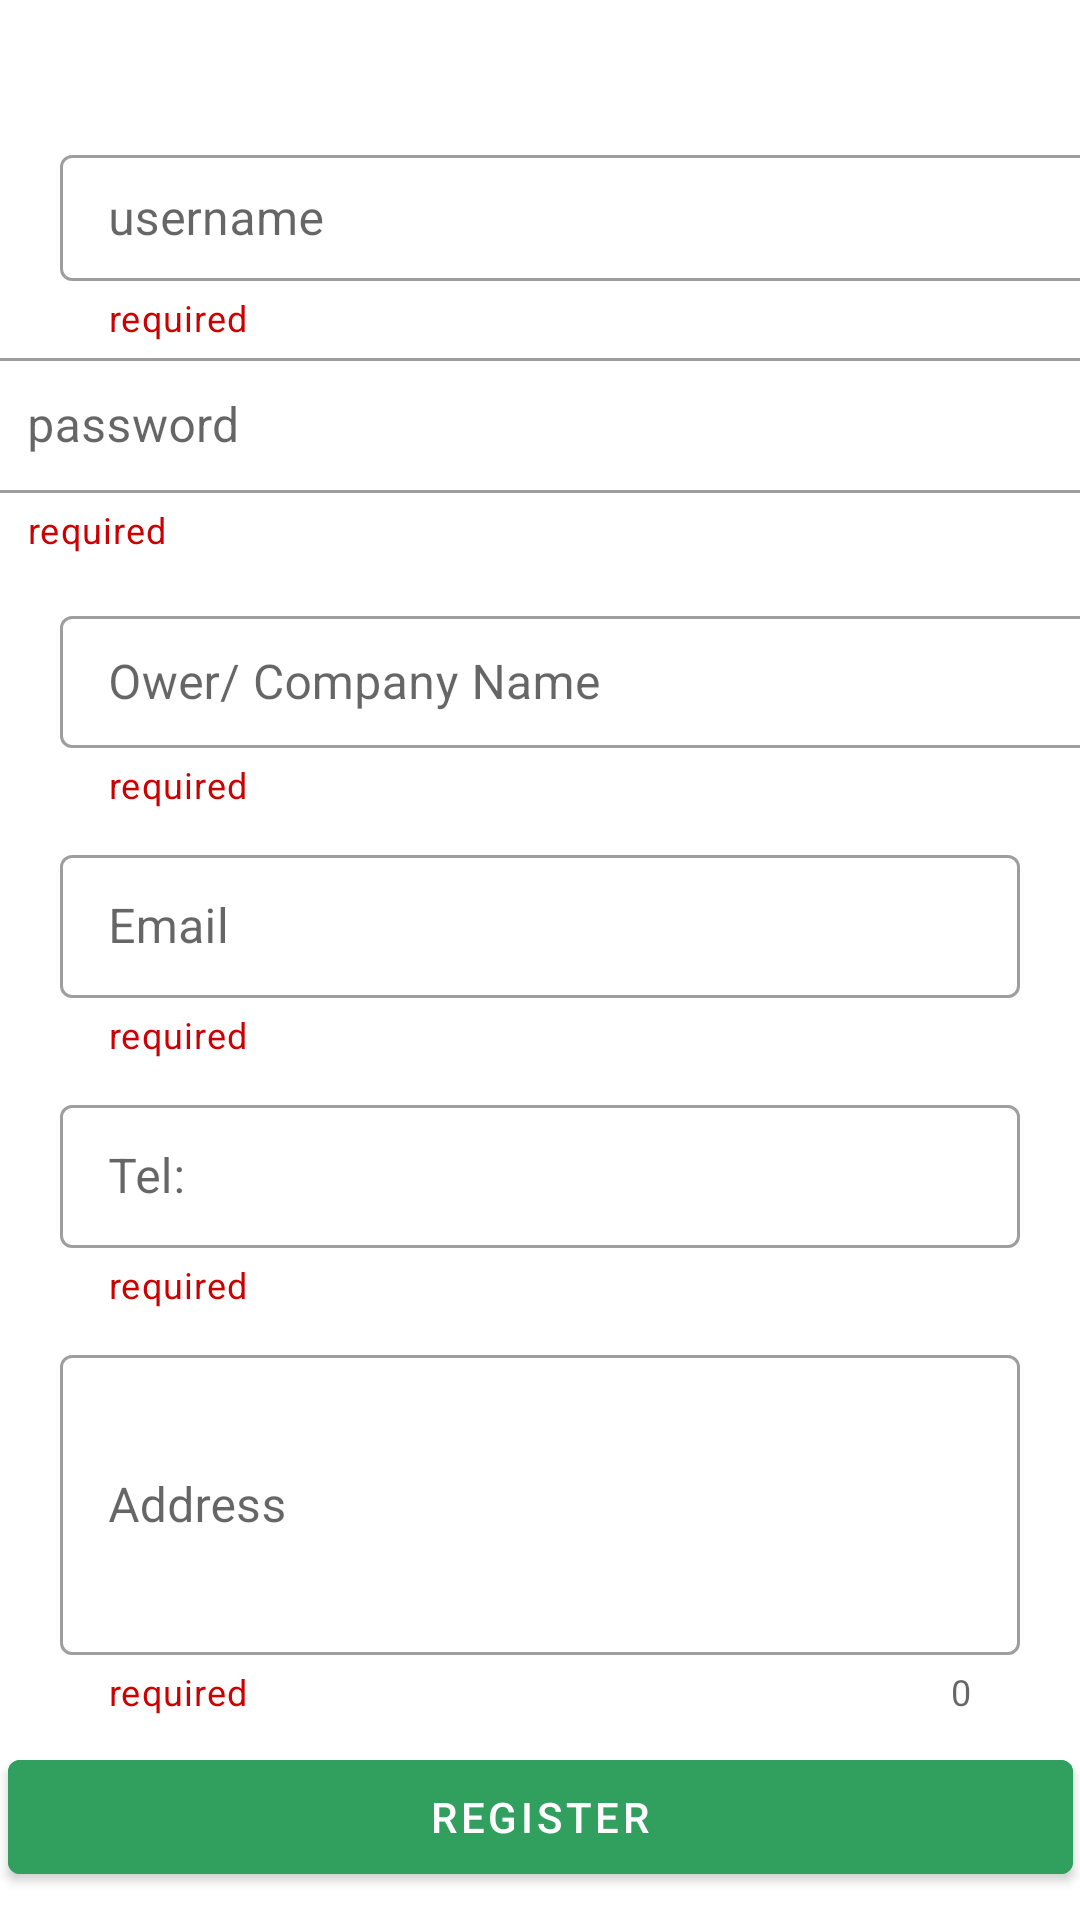

Here is an Android app screen rendered from its layout file. Give the layout XML and the strings, colors and styles it references.
<!-- AndroidManifest.xml: application theme Theme.KFireSquad -->
<!-- res/layout/activity_insertion.xml -->
<?xml version="1.0" encoding="utf-8"?>
<androidx.constraintlayout.widget.ConstraintLayout xmlns:android="http://schemas.android.com/apk/res/android"
    xmlns:app="http://schemas.android.com/apk/res-auto"
    xmlns:tools="http://schemas.android.com/tools"
    android:layout_width="match_parent"
    android:layout_height="match_parent">

    <TextView
        android:id="@+id/signUp"
        android:layout_width="wrap_content"
        android:layout_height="wrap_content"
        android:layout_marginStart="210dp"
        android:layout_marginEnd="180dp"
        android:padding="3dp"
        android:text="@string/sign_up"
        android:textColor="@color/black"
        android:textSize="30sp"
        android:textStyle="bold"
        app:layout_constraintEnd_toEndOf="parent"
        app:layout_constraintHorizontal_bias="0.819"
        app:layout_constraintStart_toStartOf="parent"
        app:layout_constraintTop_toTopOf="parent" />

    <com.google.android.material.textfield.TextInputLayout
        android:id="@+id/Tvusername"
        style="@style/Widget.MaterialComponents.TextInputLayout.OutlinedBox.Dense"
        android:layout_width="match_parent"
        android:layout_height="wrap_content"
        android:layout_marginHorizontal="20dp"
        android:layout_marginStart="20dp"
        app:helperText="required"
        app:helperTextTextColor="@android:color/holo_red_dark"
        app:layout_constraintEnd_toEndOf="parent"
        app:layout_constraintStart_toStartOf="parent"
        app:layout_constraintTop_toBottomOf="@+id/signUp">

        <com.google.android.material.textfield.TextInputEditText
            android:id="@+id/username"
            android:layout_width="369dp"
            android:layout_height="42dp"
            android:hint="username"
            android:inputType="textEmailAddress"
            android:lines="1" />
    </com.google.android.material.textfield.TextInputLayout>

    <com.google.android.material.textfield.TextInputLayout
        android:id="@+id/TvPassword"
        style="@style/Widget.MaterialComponents.TextInputLayout.OutlinedBox.Dense"
        android:layout_width="376dp"
        android:layout_height="76dp"
        android:layout_marginHorizontal="20dp"
        android:layout_marginStart="21dp"
        android:layout_marginEnd="20dp"
        app:helperText="required"
        app:helperTextTextColor="@android:color/holo_red_dark"
        app:layout_constraintEnd_toEndOf="parent"
        app:layout_constraintStart_toStartOf="parent"
        app:layout_constraintTop_toBottomOf="@+id/Tvusername">

        <com.google.android.material.textfield.TextInputEditText
            android:id="@+id/password"
            android:layout_width="match_parent"
            android:layout_height="45dp"
            android:hint="password"
            android:inputType="textEmailAddress"
            android:lines="1" />
    </com.google.android.material.textfield.TextInputLayout>

    <com.google.android.material.textfield.TextInputLayout
        android:id="@+id/productNameContainer"
        style="@style/Widget.MaterialComponents.TextInputLayout.OutlinedBox.Dense"
        android:layout_width="match_parent"
        android:layout_height="wrap_content"
        android:layout_marginHorizontal="20dp"
        android:layout_marginStart="20dp"

        android:layout_marginTop="10dp"
        app:helperText="required"
        app:helperTextTextColor="@android:color/holo_red_dark"
        app:layout_constraintEnd_toEndOf="parent"
        app:layout_constraintStart_toStartOf="parent"
        app:layout_constraintTop_toBottomOf="@+id/TvPassword">

        <com.google.android.material.textfield.TextInputEditText
            android:id="@+id/name"
            android:layout_width="369dp"
            android:layout_height="44dp"
            android:hint="Ower/ Company Name"
            android:inputType="textEmailAddress"
            android:lines="1" />


    </com.google.android.material.textfield.TextInputLayout>

    <com.google.android.material.textfield.TextInputLayout
        android:id="@+id/ProductQtyContainer"
        style="@style/Widget.MaterialComponents.TextInputLayout.OutlinedBox.Dense"
        android:layout_width="match_parent"
        android:layout_height="wrap_content"
        android:layout_marginHorizontal="20dp"
        android:layout_marginTop="10dp"

        app:counterMaxLength="16"
        app:helperText="required"
        app:helperTextTextColor="@android:color/holo_red_dark"
        app:layout_constraintEnd_toEndOf="parent"
        app:layout_constraintStart_toStartOf="parent"
        app:layout_constraintTop_toBottomOf="@id/productNameContainer">

        <com.google.android.material.textfield.TextInputEditText
            android:id="@+id/email"
            android:layout_width="match_parent"
            android:layout_height="match_parent"
            android:hint="Email"
            android:inputType="text"
            android:lines="1" />


    </com.google.android.material.textfield.TextInputLayout>

    <com.google.android.material.textfield.TextInputLayout
        android:id="@+id/productRateContainer"
        style="@style/Widget.MaterialComponents.TextInputLayout.OutlinedBox.Dense"
        android:layout_width="match_parent"
        android:layout_height="wrap_content"
        android:layout_marginHorizontal="20dp"
        android:layout_marginTop="10dp"

        app:counterMaxLength="10"
        app:helperText="required"
        app:helperTextTextColor="@android:color/holo_red_dark"
        app:layout_constraintEnd_toEndOf="parent"
        app:layout_constraintStart_toStartOf="parent"
        app:layout_constraintTop_toBottomOf="@+id/ProductQtyContainer">

        <com.google.android.material.textfield.TextInputEditText
            android:id="@+id/mobile"
            android:layout_width="match_parent"
            android:layout_height="match_parent"
            android:hint="Tel:"
            android:inputType="number"
            android:lines="1"
            android:maxLength="11" />


    </com.google.android.material.textfield.TextInputLayout>

    <com.google.android.material.textfield.TextInputLayout
        android:id="@+id/descriptionContainer"
        style="@style/Widget.MaterialComponents.TextInputLayout.OutlinedBox.Dense"
        android:layout_width="match_parent"
        android:layout_height="wrap_content"
        android:layout_marginHorizontal="20dp"
        android:layout_marginTop="10dp"
        app:counterEnabled="true"
        app:helperText="required"
        app:helperTextTextColor="@android:color/holo_red_dark"
        app:layout_constraintEnd_toEndOf="parent"
        app:layout_constraintStart_toStartOf="parent"
        app:layout_constraintTop_toBottomOf="@+id/productRateContainer">

        <com.google.android.material.textfield.TextInputEditText
            android:id="@+id/text_address"
            android:layout_width="match_parent"
            android:layout_height="100dp"
            android:hint="Address"
            android:inputType="textMultiLine"
            android:lines="8"
            android:maxLines="10"
            android:minLines="6"
            android:scrollbars="vertical"
            tools:layout_editor_absoluteX="15dp"
            tools:layout_editor_absoluteY="472dp" />


    </com.google.android.material.textfield.TextInputLayout>

























    <com.google.android.material.button.MaterialButton
        android:id="@+id/submitButton"
        android:layout_width="355dp"
        android:layout_height="50dp"
        android:backgroundTint="@color/green"
        android:text="Register"
        app:layout_constraintBottom_toBottomOf="parent"
        app:layout_constraintEnd_toEndOf="parent"
        app:layout_constraintStart_toStartOf="parent"
        app:layout_constraintTop_toBottomOf="@+id/descriptionContainer"
        app:layout_constraintVertical_bias="0.489" />


</androidx.constraintlayout.widget.ConstraintLayout>
<!-- resources referenced by this layout -->
<resources>
  <color name="black">#FF000000</color>
  <color name="green">#31A05F</color>
  <string name="sign_up">Sign Up</string>
  <style name="Theme.KFireSquad" parent="Theme.MaterialComponents.DayNight.NoActionBar">
          
          <item name="colorPrimary">@color/green</item>
          <item name="colorPrimaryVariant">@color/green</item>
          <item name="colorOnPrimary">@color/white</item>
          
          <item name="colorSecondary">@color/teal_200</item>
          <item name="colorSecondaryVariant">@color/teal_700</item>
          <item name="colorOnSecondary">@color/black</item>
          
          <item name="android:statusBarColor">@color/white</item>
          
      </style>
  <color name="white">#FFFFFFFF</color>
  <color name="teal_200">#FF03DAC5</color>
  <color name="teal_700">#FF018786</color>
</resources>
